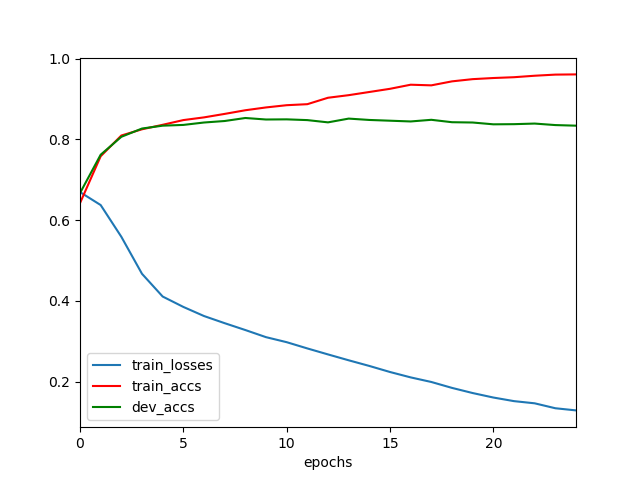

Source data for this figure (header and first rows):
	epochs	train_losses	train_accs	dev_accs
0	0	0.6693	0.642	0.6668
1	1	0.6372	0.758	0.7618
2	2	0.5586	0.8094	0.8062
3	3	0.4669	0.8248	0.8267
4	4	0.4106	0.8359	0.8338
5	5	0.3849	0.8476	0.8356
6	6	0.3623	0.8543	0.8416
7	7	0.3446	0.8629	0.8453
8	8	0.3277	0.872	0.8528
9	9	0.31	0.8789	0.849
10	10	0.2976	0.8845	0.8494
11	11	0.2821	0.887	0.8476
12	12	0.2673	0.9029	0.842
13	13	0.2527	0.9093	0.8513
14	14	0.2387	0.9172	0.8479
15	15	0.2237	0.9251	0.8461
16	16	0.2104	0.9352	0.8442
17	17	0.199	0.9336	0.8483
18	18	0.1844	0.9435	0.8423
19	19	0.1716	0.949	0.8416
20	20	0.1605	0.9518	0.8371
21	21	0.1516	0.9538	0.8375
22	22	0.1462	0.9574	0.839
23	23	0.134	0.9602	0.8353
24	24	0.1286	0.9607	0.8338
